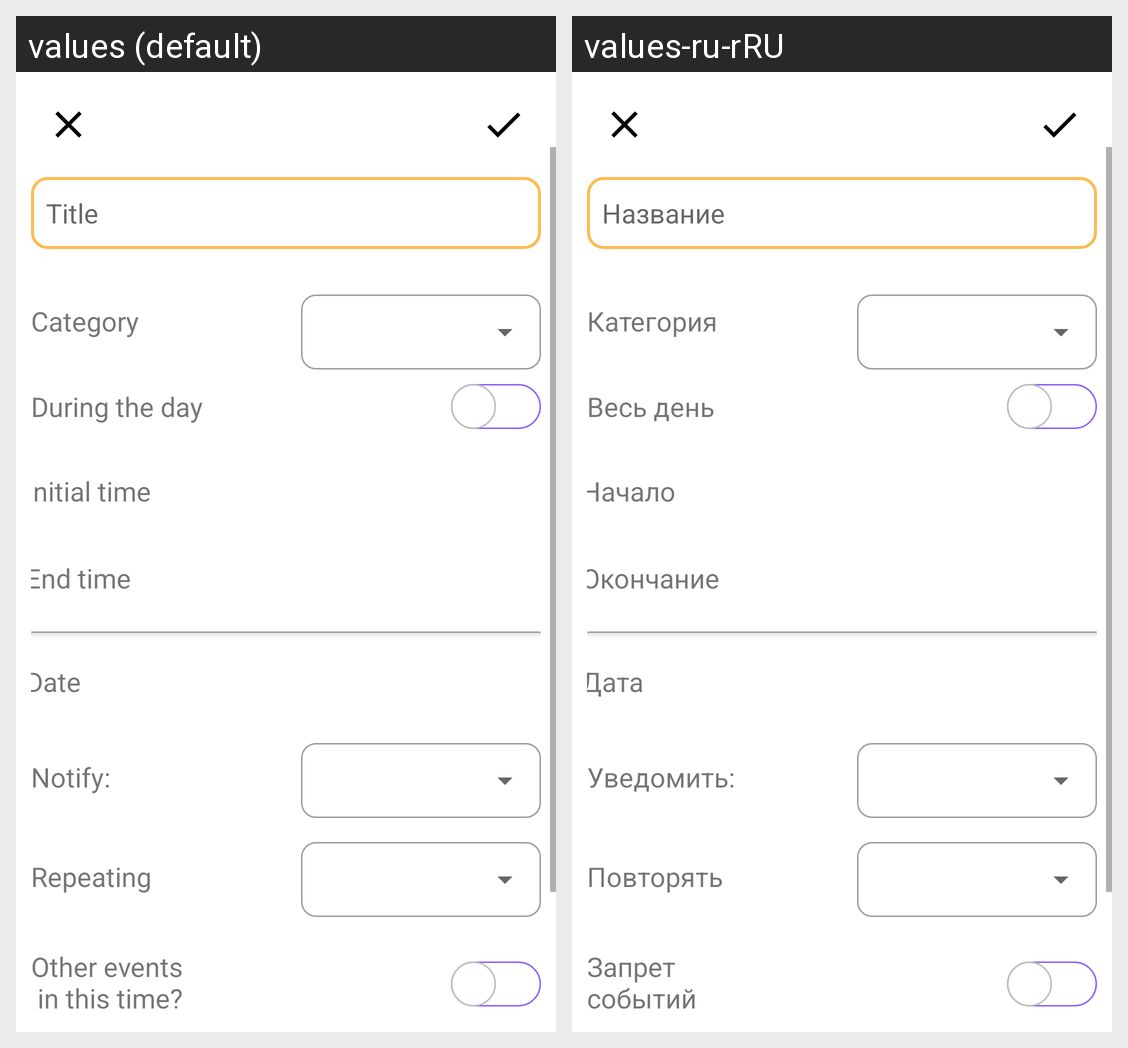

This grid shows one Android layout under two languages. Give, for every string resource on the screen, its name, the default text and each shown locale's text.
Android screen res/layout/create_event_activity.xml rendered under 2 locales, left to right: values (default), values-ru-rRU. Device: Nexus 5 (rendered at 1080×1920; each locale shown at half size, 540×960, under a caption strip naming it); theme Theme.MyProject.
Strings drawn on this screen, with the default value and each locale's value (text and hints the layout hard-codes, and strings that could not be matched under every locale, appear in the picture but are not listed):

CrTitle
  values: Title
  values-ru-rRU: Название

catname
  values: Category
  values-ru-rRU: Категория

allday
  values: During the day
  values-ru-rRU: Весь день

timeb
  values: Initial time
  values-ru-rRU: Начало

timee
  values: End time
  values-ru-rRU: Окончание

date
  values: Date
  values-ru-rRU: Дата

timenotif
  values: Notify:
  values-ru-rRU: Уведомить:

repeate
  values: Repeating
  values-ru-rRU: Повторять

parall
  values: Other events
       in this time?
  values-ru-rRU: Запрет
      событий
